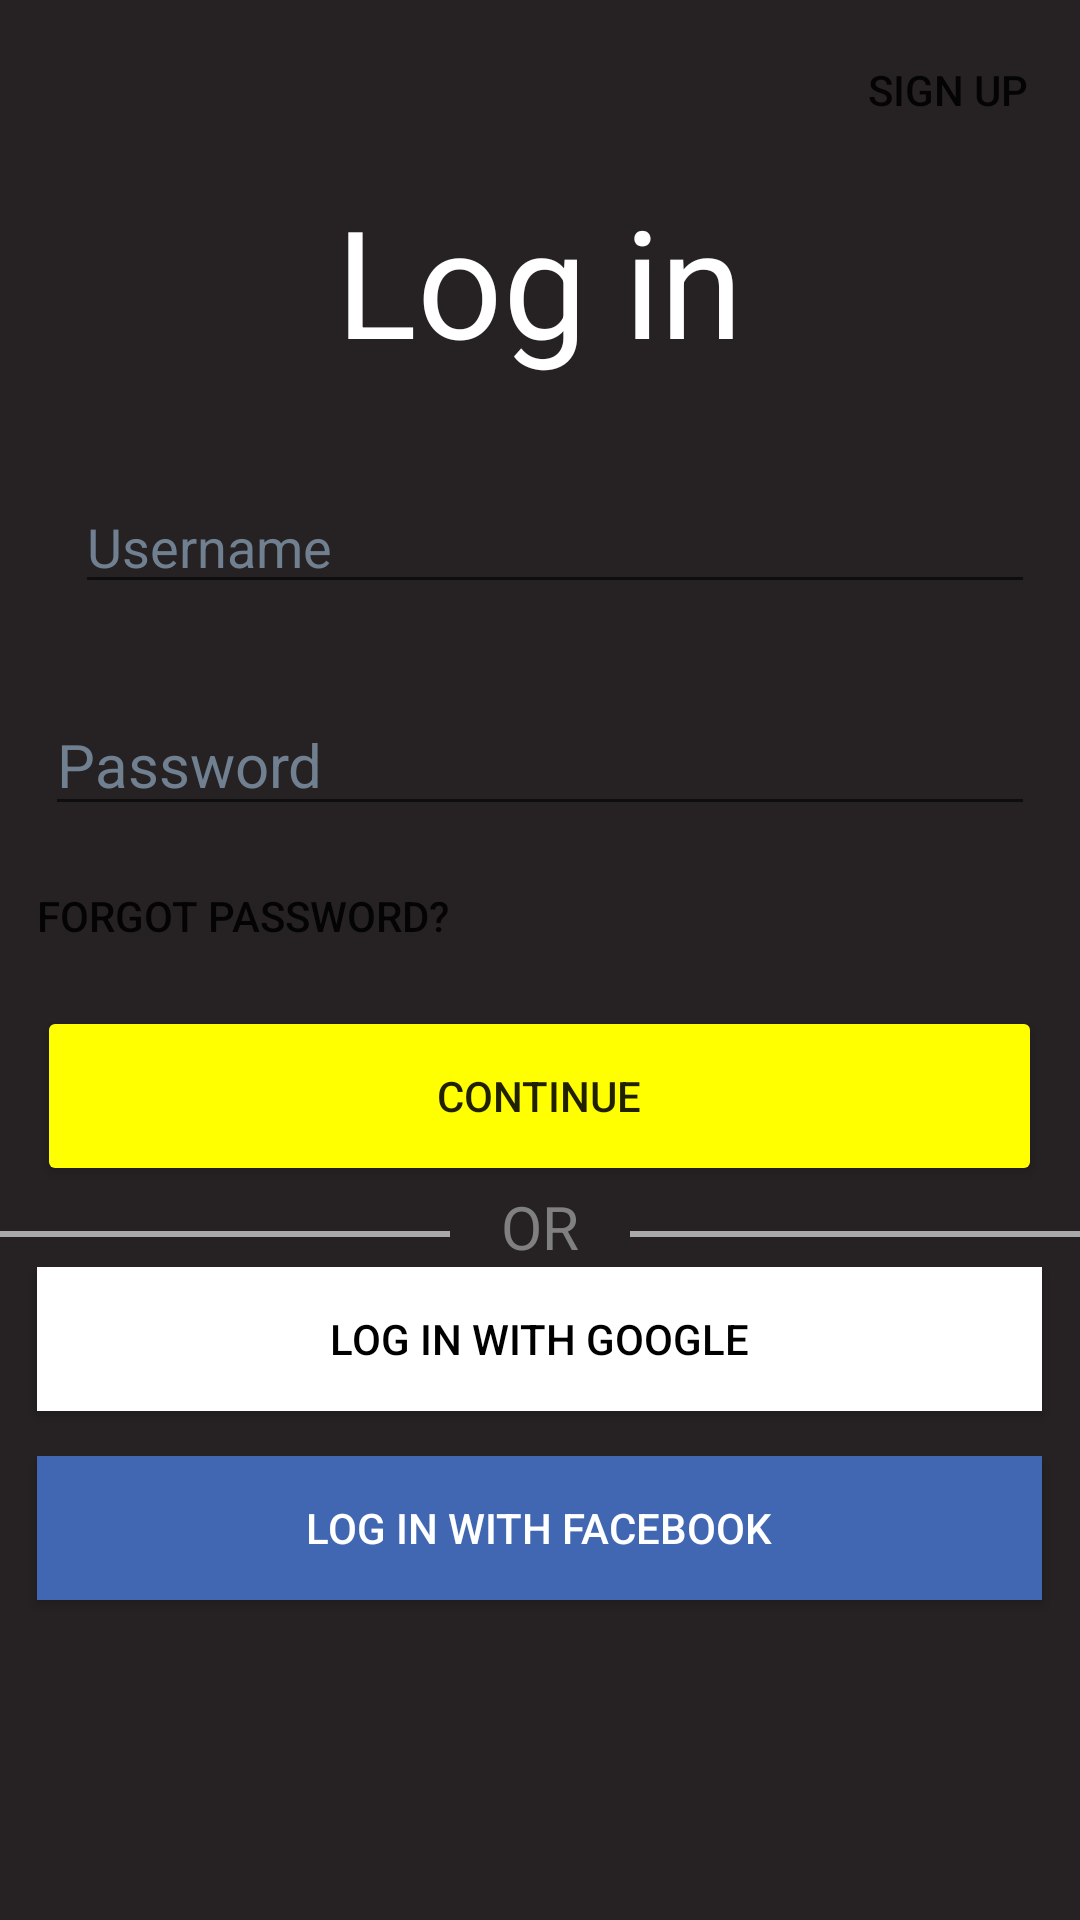

The Android layout XML behind this screen, and the referenced resources:
<!-- AndroidManifest.xml: application theme Theme.MyOwnApp -->
<!-- res/layout/activity_login.xml -->
<?xml version="1.0" encoding="utf-8"?>
<RelativeLayout xmlns:android="http://schemas.android.com/apk/res/android"
    xmlns:app="http://schemas.android.com/apk/res-auto"
    xmlns:tools="http://schemas.android.com/tools"
    android:layout_width="match_parent"
    android:layout_height="match_parent"
    android:orientation="vertical"
    tools:context=".LoginActivity"
    android:background="#262223">

    <ImageButton
        android:id="@+id/btnBack"
        android:layout_width="60dp"
        android:layout_height="55dp"
        android:backgroundTint="@android:color/transparent"
        android:scaleType="fitXY"
        android:layout_alignParentStart="true"
        app:srcCompat="@drawable/ic_back_arrow"
        app:tint="@color/white"/>

    <ImageView
        android:id="@+id/ivLogo"
        android:layout_width="60dp"
        android:layout_height="60dp"
        android:scaleType="fitXY"
        android:layout_centerHorizontal="true"
        app:srcCompat="@drawable/ic_launcher_foreground"/>

    <Button
        android:id="@+id/btnSignUp"
        android:layout_width="wrap_content"
        android:layout_height="60dp"
        android:text="Sign Up"
        android:layout_alignParentEnd="true"
        style="?android:attr/borderlessButtonStyle"
        android:backgroundTint="@android:color/transparent"/>


    <TextView
        android:id="@+id/TextView1"
        android:layout_width="wrap_content"
        android:layout_height="wrap_content"
        android:layout_below="@id/ivLogo"
        android:text="Log in"
        android:textColor="@color/white"
        android:textSize="50dp"
        android:layout_centerInParent="true"/>

    <EditText
        android:id="@+id/etUsername"
        style="@style/inputStyle"
        android:layout_alignTop="@id/TextView1"
        android:layout_marginLeft="25dp"
        android:layout_marginTop="100dp"
        android:ems="10"
        android:hint="Username"
        android:inputType="textPersonName"/>

    <EditText
        android:id="@+id/etPassword"
        style="@style/inputStyle"
        android:ems="10"
        android:textSize="20dp"
        android:hint="Password"
        android:layout_marginTop="30dp"
        android:layout_below="@id/etUsername"
        android:inputType="textPassword"
       />

    <Button
        android:id="@+id/btnForgotPassword"
        android:layout_width="wrap_content"
        android:layout_height="60dp"
        android:text="Forgot Password?"
        android:layout_alignParentStart="true"
        android:layout_below="@id/etPassword"
        style="?android:attr/borderlessButtonStyle"
        android:backgroundTint="@android:color/transparent"/>

    <android.widget.Button
        android:id="@+id/btnContinue"
        android:layout_width="match_parent"
        android:layout_height="60dp"
        android:layout_marginLeft="25dp"
        android:text="Continue"
        android:backgroundTint="@color/Yellow"
        android:layout_centerHorizontal="true"
        android:layout_below="@id/btnForgotPassword"/>

    <View
        android:id="@+id/vLine1"
        android:layout_width="150dp"
        android:layout_height="2dp"
        android:background="@color/DarkGray"
        android:layout_below="@id/btnContinue"
        android:translationY="15dp"/>

    <TextView
        android:id="@+id/textView2"
        android:layout_width="wrap_content"
        android:layout_height="wrap_content"
        android:text="OR"
        android:textSize="20dp"
        android:textColor="@color/Gray"
        android:layout_below="@id/btnContinue"
        android:layout_centerInParent="true"
        />

    <View
        android:id="@+id/vLine2"
        android:layout_width="150dp"
        android:background="@color/DarkGray"
        android:layout_height="2dp"
        android:layout_below="@id/btnContinue"
        android:layout_alignParentEnd="true"
        android:translationY="15dp"/>

    <android.widget.Button
        android:id="@+id/btSignUpWithGoogle"
        android:layout_width="match_parent"
        android:layout_height="wrap_content"
        android:text="Log in With Google"
        android:layout_marginLeft="25dp"
        android:paddingLeft="10dp"
        android:paddingRight="10dp"
        android:background="@color/white"
        android:textColor="@color/black"
        android:layout_below="@id/textView2"
        android:layout_centerInParent="true"
        app:srcCompat="@drawable/ic_google_icon">
    </android.widget.Button>

    <android.widget.Button
        android:id="@+id/btSignUpWithFacebook"
        android:layout_width="match_parent"
        android:layout_height="wrap_content"
        android:text="Log in With Facebook"
        android:layout_marginLeft="25dp"
        android:paddingLeft="10dp"
        android:paddingRight="10dp"
        android:background="#4267B2"
        android:textColor="@color/white"
        android:layout_below="@id/btSignUpWithGoogle"
        android:layout_centerInParent="true"
        app:srcCompat="@drawable/ic_google_icon"
        android:translationY="15dp">
    </android.widget.Button>




</RelativeLayout>
<!-- resources referenced by this layout -->
<resources>
  <color name="DarkGray">#A9A9A9</color>
  <color name="Gray">#808080</color>
  <color name="Yellow">#FFFF00</color>
  <color name="black">#FF000000</color>
  <color name="white">#FFFFFFFF</color>
  <style name="inputStyle">
          <item name="android:layout_width">match_parent</item>
          <item name="android:layout_height">35dp</item>
          <item name="android:layout_marginLeft">25dp</item>
          <item name="android:layout_centerInParent">true</item>
          <item name="android:background">#3C3C3C</item>
          <item name="android:textColorHint">@color/LightSlateGray</item>
          <item name="android:textSize">20dp</item>
      </style>
  <style name="Theme.MyOwnApp" parent="Theme.MaterialComponents.DayNight.NoActionBar">
          
          <item name="colorPrimary">@color/purple_500</item>
          <item name="colorPrimaryVariant">@color/purple_700</item>
          <item name="colorOnPrimary">@color/white</item>
          
          <item name="colorSecondary">@color/teal_200</item>
          <item name="colorSecondaryVariant">@color/teal_700</item>
          <item name="colorOnSecondary">@color/black</item>
          
          <item name="android:statusBarColor">?attr/colorPrimaryVariant</item>
          
      </style>
  <color name="LightSlateGray">#778899</color>
  <color name="purple_500">#FF6200EE</color>
  <color name="purple_700">#FF3700B3</color>
  <color name="teal_200">#FF03DAC5</color>
  <color name="teal_700">#FF018786</color>
</resources>
